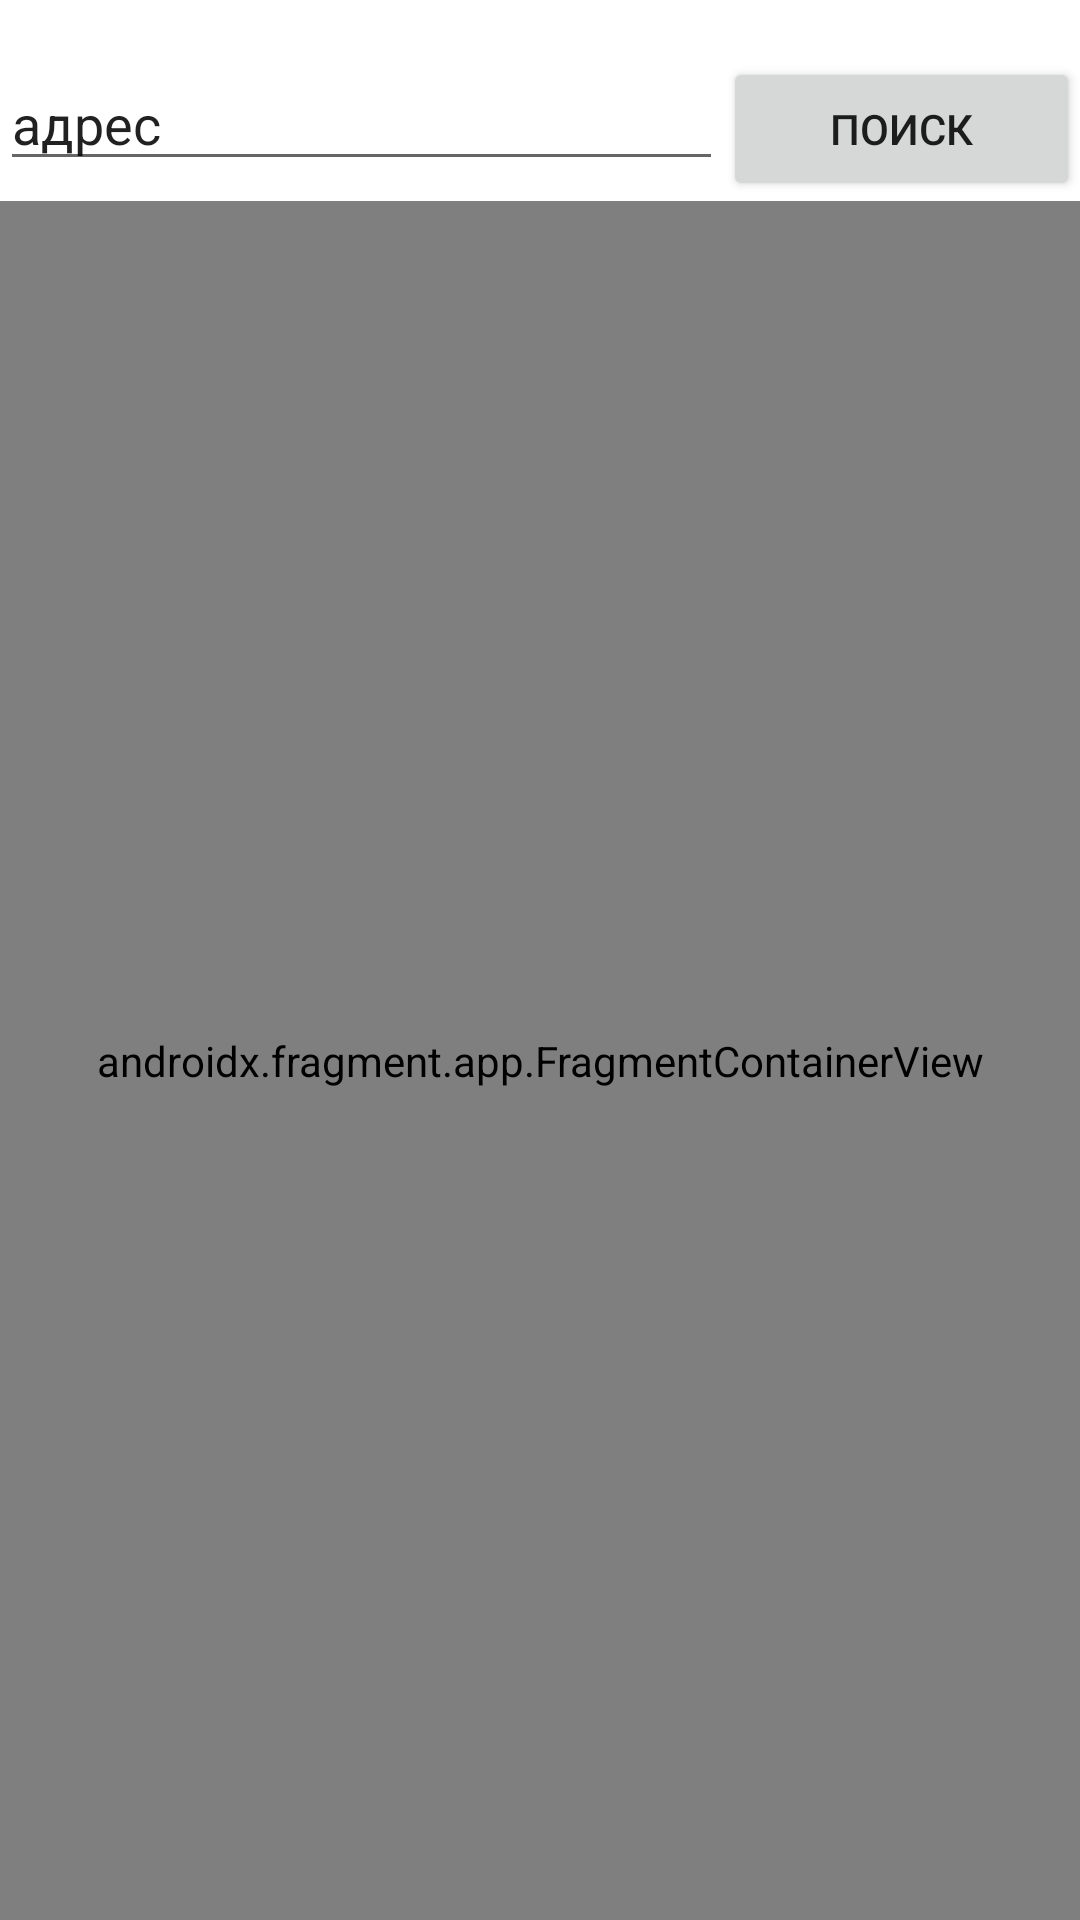

Reconstruct the res/layout file that produces this screen, plus the resources it refers to.
<!-- AndroidManifest.xml: application theme Theme.CinemaAppHW -->
<!-- res/layout/fragment_maps_main.xml -->
<?xml version="1.0" encoding="utf-8"?>
<LinearLayout xmlns:android="http://schemas.android.com/apk/res/android"
    xmlns:tools="http://schemas.android.com/tools"
    android:layout_width="match_parent"
    android:layout_height="match_parent"
    android:orientation="vertical">

    <TextView
        android:id="@+id/textAddress"
        android:layout_width="match_parent"
        android:layout_height="wrap_content"
        tools:text="Москва, Красная площадь 1" />

    <LinearLayout
        android:layout_width="match_parent"
        android:layout_height="wrap_content"
        android:orientation="horizontal">

        <EditText
            android:id="@+id/searchAddress"
            android:layout_width="wrap_content"
            android:layout_height="wrap_content"
            android:layout_weight="1"
            android:ems="10"
            android:inputType="textPersonName"
            android:text="адрес" />

        <Button
            android:id="@+id/buttonSearch"
            android:layout_width="wrap_content"
            android:layout_height="wrap_content"
            android:layout_weight="1"
            android:text="поиск" />
    </LinearLayout>

    <include layout="@layout/fragment_maps" />

</LinearLayout>
<!-- res/layout/fragment_maps.xml (included above) -->
<?xml version="1.0" encoding="utf-8"?>
<androidx.fragment.app.FragmentContainerView
    xmlns:android="http://schemas.android.com/apk/res/android"
    xmlns:tools="http://schemas.android.com/tools"
    android:id="@+id/map"
    android:name="com.google.android.gms.maps.SupportMapFragment"
    android:layout_width="match_parent"
    android:layout_height="match_parent"
    tools:context=".ui.Fragments.MapsFragment.MapsFragment" />
<!-- resources referenced by this layout -->
<resources>
  <style name="Theme.CinemaAppHW" parent="Theme.MaterialComponents.DayNight.DarkActionBar">
          
          <item name="colorPrimary">@color/purple_500</item>
          <item name="colorPrimaryVariant">@color/purple_700</item>
          <item name="colorOnPrimary">@color/white</item>
          
          <item name="colorSecondary">@color/teal_200</item>
          <item name="colorSecondaryVariant">@color/teal_700</item>
          <item name="colorOnSecondary">@color/black</item>
          
          <item name="android:statusBarColor" tools:targetApi="l">?attr/colorPrimaryVariant</item>
          
      </style>
  <!-- not gathered from this repository: default colours our renderer supplied (Android Studio template values) -->
  <color name="purple_500">#FF6200EE</color>
  <color name="purple_700">#FF3700B3</color>
  <color name="teal_200">#FF03DAC5</color>
  <color name="teal_700">#FF018786</color>
  <color name="black">#FF000000</color>
  <color name="white">#FFFFFFFF</color>
</resources>
